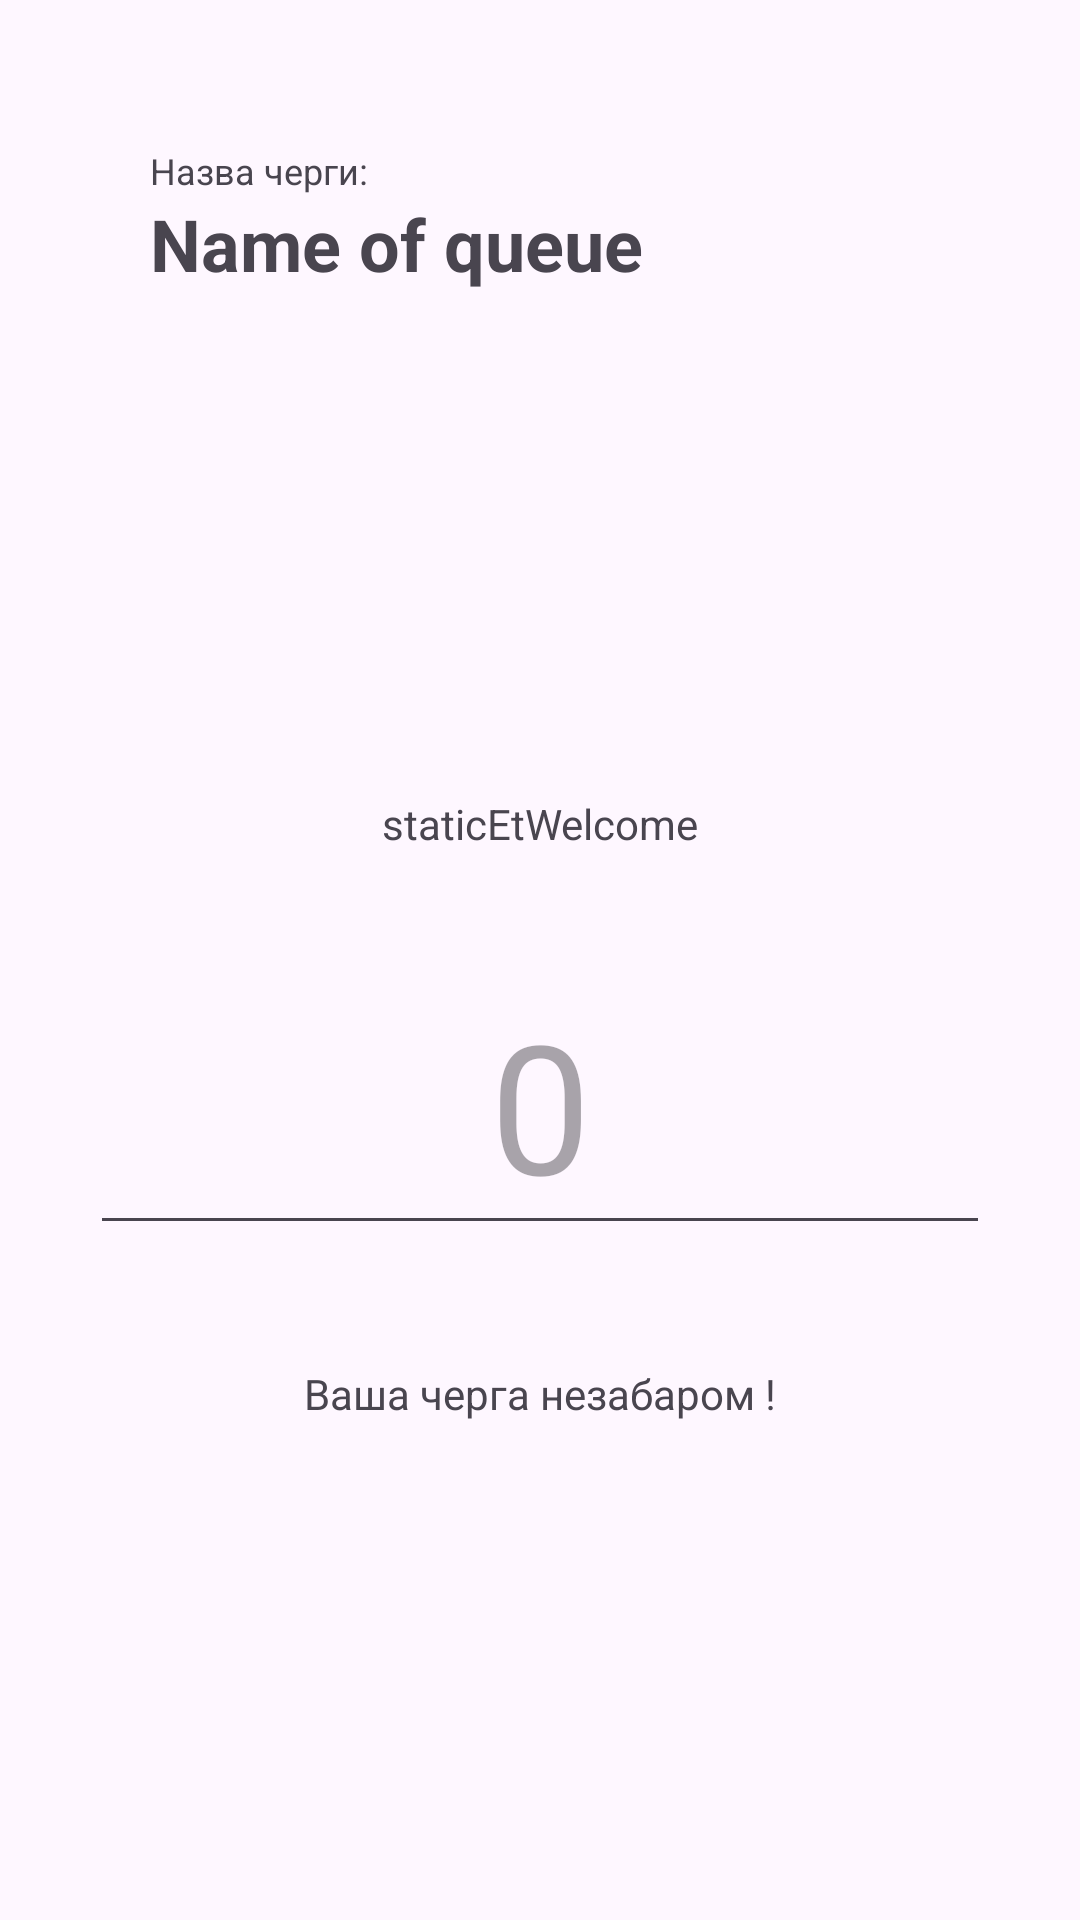

Layout XML and referenced resources for this Android screen:
<!-- AndroidManifest.xml: application theme Theme.OnlineQueue -->
<!-- res/layout/read_layout.xml -->
<?xml version="1.0" encoding="utf-8"?>
<androidx.constraintlayout.widget.ConstraintLayout xmlns:android="http://schemas.android.com/apk/res/android"
    xmlns:app="http://schemas.android.com/apk/res-auto"
    xmlns:tools="http://schemas.android.com/tools"
    android:layout_width="match_parent"
    android:layout_height="match_parent">

    <TextView
        android:id="@+id/staticEtNameOfQueue"
        android:layout_width="175dp"
        android:layout_height="wrap_content"
        android:layout_marginEnd="10dp"
        android:text="Назва черги:"
        android:textSize="12sp"
        app:layout_constraintBottom_toTopOf="@+id/etNameOfQueue"
        app:layout_constraintEnd_toEndOf="parent"
        app:layout_constraintHorizontal_bias="0.0"
        app:layout_constraintStart_toStartOf="@+id/etNameOfQueue" />

    <TextView
        android:id="@+id/etNameOfQueue"
        android:layout_width="0dp"
        android:layout_height="50dp"
        android:layout_marginStart="50dp"
        android:layout_marginTop="65dp"
        android:layout_marginEnd="50dp"
        android:text="Name of queue"
        android:textSize="24sp"
        android:textStyle="bold"
        app:layout_constraintEnd_toEndOf="parent"
        app:layout_constraintHorizontal_bias="0.0"
        app:layout_constraintStart_toStartOf="parent"
        app:layout_constraintTop_toTopOf="parent" />

    <ListView
        android:id="@+id/listView"
        android:layout_width="0dp"
        android:layout_height="0dp"
        android:layout_marginStart="40dp"
        android:layout_marginTop="20dp"
        android:layout_marginEnd="40dp"
        android:layout_marginBottom="15dp"
        android:backgroundTint="#100404"
        android:divider="@color/white"
        android:dividerHeight="3dp"
        android:visibility="gone"
        app:layout_constraintBottom_toBottomOf="parent"
        app:layout_constraintEnd_toEndOf="parent"
        app:layout_constraintStart_toStartOf="parent"
        app:layout_constraintTop_toBottomOf="@+id/button" />

    <TextView
        android:id="@+id/staticText"
        android:layout_width="wrap_content"
        android:layout_height="wrap_content"
        android:layout_marginTop="45dp"
        android:text="Дані користувача, який був викликаний:"
        android:textSize="12sp"
        android:visibility="gone"
        app:layout_constraintStart_toStartOf="@+id/etNameOfQueue"
        app:layout_constraintTop_toBottomOf="@+id/etNameOfQueue" />

    <TextView
        android:id="@+id/etInfName"
        android:layout_width="wrap_content"
        android:layout_height="wrap_content"
        android:layout_marginStart="15dp"
        android:layout_marginTop="15dp"
        android:text="Ім'я: "
        android:textSize="12sp"
        android:visibility="gone"
        app:layout_constraintStart_toStartOf="@+id/staticText"
        app:layout_constraintTop_toBottomOf="@+id/staticText" />

    <TextView
        android:id="@+id/etInfEmail"
        android:layout_width="wrap_content"
        android:layout_height="wrap_content"
        android:layout_marginTop="10dp"
        android:text="Email: "
        android:textSize="12sp"
        android:visibility="gone"
        app:layout_constraintStart_toStartOf="@+id/etInfName"
        app:layout_constraintTop_toBottomOf="@+id/etInfName" />

    <Button
        android:id="@+id/button"
        android:layout_width="326dp"
        android:layout_height="52dp"
        android:layout_marginTop="30dp"
        android:onClick="onClickNext"
        android:text="Викликати наступного"
        android:visibility="gone"
        app:layout_constraintEnd_toEndOf="parent"
        app:layout_constraintStart_toStartOf="parent"
        app:layout_constraintTop_toBottomOf="@+id/etInfEmail" />

    <TextView
        android:id="@+id/staticWelcome"
        android:layout_width="0dp"
        android:layout_height="wrap_content"
        android:layout_marginStart="30dp"
        android:layout_marginTop="150dp"
        android:layout_marginEnd="30dp"
        android:gravity="center"
        android:text="staticEtWelcome"
        app:layout_constraintEnd_toEndOf="parent"
        app:layout_constraintStart_toStartOf="parent"
        app:layout_constraintTop_toTopOf="@+id/button" />

    <TextView
        android:id="@+id/staticWelcome2"
        android:layout_width="0dp"
        android:layout_height="wrap_content"
        android:layout_marginStart="30dp"
        android:layout_marginTop="40dp"
        android:layout_marginEnd="30dp"
        android:gravity="center"
        android:text="Ваша черга незабаром !"
        app:layout_constraintEnd_toEndOf="parent"
        app:layout_constraintHorizontal_bias="0.0"
        app:layout_constraintStart_toStartOf="parent"
        app:layout_constraintTop_toBottomOf="@+id/editTextNumber" />

    <EditText
        android:id="@+id/editTextNumber"
        android:layout_width="0dp"
        android:layout_height="91dp"
        android:layout_marginTop="40dp"
        android:clickable="false"
        android:editable="false"
        android:ems="10"
        android:gravity="center"
        android:hint="0"
        android:inputType="number"
        android:textSize="60sp"
        app:layout_constraintEnd_toEndOf="@+id/staticWelcome"
        app:layout_constraintStart_toStartOf="@+id/staticWelcome"
        app:layout_constraintTop_toBottomOf="@+id/staticWelcome" />

    <LinearLayout
        android:layout_width="0dp"
        android:layout_height="0dp"
        android:layout_marginTop="150dp"
        android:orientation="horizontal"
        app:layout_constraintBottom_toBottomOf="parent"
        app:layout_constraintEnd_toEndOf="parent"
        app:layout_constraintStart_toStartOf="parent"
        app:layout_constraintTop_toBottomOf="@+id/staticWelcome2"></LinearLayout>

</androidx.constraintlayout.widget.ConstraintLayout>
<!-- resources referenced by this layout -->
<resources>
  <style name="Theme.OnlineQueue" parent="Base.Theme.OnlineQueue" />
  <style name="Base.Theme.OnlineQueue" parent="Theme.Material3.DayNight.NoActionBar">
          
          
      </style>
  <!-- not gathered from this repository: default colours our renderer supplied (Android Studio template values) -->
  <color name="white">#FFFFFFFF</color>
</resources>
